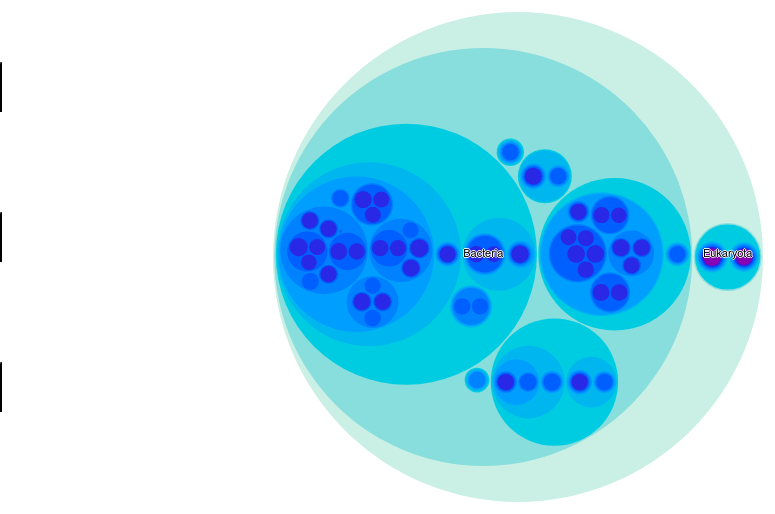
D3 v4 page, settled after 480 driven frames (8 s of simulated time); the page loaded 1 data file(s).


// ── circle-packing.js
var btnRed = document.getElementById('red');
var btnGreen = document.getElementById('green');
let btnBlue = document.getElementById('blue');

btnRed.addEventListener('click', function(){
    d3.selectAll('svg').remove();
    circlePacking(1);
},false);

btnGreen.addEventListener('click', function(){
    d3.selectAll('svg').remove();
    circlePacking(2);
},false);

btnBlue.addEventListener('click', function(){
    d3.selectAll('svg').remove();
    circlePacking(3);
},false);

circlePacking(3);

function circlePacking(colorNumber){ 
    var svg = d3.select('#content')
    .append('svg')
    .attr('width',1100.4).attr('height',510);

    var margin = 20,
        diameter = +svg.attr("height"),
        g = svg.append("g").attr("transform", "translate(" + diameter + "," + diameter / 2 + ")");  

   if (colorNumber == 1){
        var color = d3.scaleLinear()
        .domain([-1, 7])
        .range(["rgb(255,255,255)", "rgb(220,40,40)"])
        //.range(["hsl(160,80%,80%)", "hsl(220,40%,40%)"])
        //.range(["hsl(100,50%,80%)", "hsl(228,80%,40%)"]) 
        .interpolate(d3.interpolateHcl);
   }else if(colorNumber == 2){
        var color = d3.scaleLinear()
        .domain([-1, 7])
        .range(["rgb(255,255,255)", "rgb(50,150,50)"])
        .interpolate(d3.interpolateHcl);
   }else if(colorNumber == 3){
        var color = d3.scaleLinear()
        .domain([-1, 7])
        .range(["rgb(255,255,255)", "rgb(40,40,230)"])
        .interpolate(d3.interpolateHcl);
   }else{
       console.log("error");
   }

    var pack = d3.pack()
        .size([diameter - margin, diameter - margin])
        .padding(2);

    var stratify = d3.stratify()
            .parentId(function(d){return d.id.substring(0,d.id.lastIndexOf('@'));});

    d3.json("mydata.json", function(error, data) {
    if (error) throw error;

    root = stratify(data)
        .sum(function(d) { return d.value; })
        .sort(function(a, b) { return b.value - a.value; });

    var focus = root,
        nodes = pack(root).descendants(),
        view;

    var circle = g.selectAll("circle")
        .data(nodes)
        .enter().append("circle")
        .attr("class", function(d) { return d.parent ? d.children ? "node" : "node node--leaf" : "node node--root"; })
        .style("fill", function(d) { return /* d.children ? */ color(d.depth) /* : null */; })
        .on("click", function(d) { if (focus !== d) zoom(d), d3.event.stopPropagation(); });

    var text = g.selectAll("text")
        .data(nodes)
        .enter().append("text")
        .attr("class", "label")
        .style("fill-opacity", function(d) { return d.parent === root ? 1 : 0; })
        .style("display", function(d) { return d.parent === root ? "inline" : "none"; })
        .text(function(d) { 
            //console.log(d);
            //console.log(d.id.substring(0,d.id.lastIndexOf('@')));  
            return d.id.substring(d.id.lastIndexOf("@")+1); 
            });

    var node = g.selectAll("circle,text");

    svg
        .style("background", color(-1))
        .on("click", function() { zoom(root); });

    zoomTo([root.x, root.y, root.r * 2 + margin]);

    function zoom(d) {
        var focus0 = focus; focus = d;

        var transition = d3.transition()
            .duration(d3.event.altKey ? 7500 : 750)
            .tween("zoom", function(d) {
            var i = d3.interpolateZoom(view, [focus.x, focus.y, focus.r * 2 + margin]);
            return function(t) { zoomTo(i(t)); };
            });

        transition.selectAll("text")
        .filter(function(d) { return d.parent === focus || this.style.display === "inline"; })
            .style("fill-opacity", function(d) { return d.parent === focus ? 1 : 0; })
            .on("start", function(d) { if (d.parent === focus) this.style.display = "inline"; })
            .on("end", function(d) { if (d.parent !== focus) this.style.display = "none"; });
    }

    function zoomTo(v) {
        var k = diameter / v[2]; view = v;
        node.attr("transform", function(d) { return "translate(" + (d.x - v[0]) * k + "," + (d.y - v[1]) * k + ")"; });
        circle.attr("r", function(d) { return d.r * k; });
    }
    });

}


### data: mydata.json
[
 {
  "id": "cellular organisms",
  "value": 115.0,
  "Xu_20161226_MetaproE_1_2": 115.0
 },
 {
  "id": "cellular organisms@Bacteria@Bacteroidete…",
  "value": 73.41,
  "Xu_20161226_MetaproE_1_2": 73.41
 },
 {
  "id": "cellular organisms@Bacteria",
  "value": 115.0,
  "Xu_20161226_MetaproE_1_2": 115.0
 },
 {
  "id": "cellular organisms@Bacteria@Proteobacter…",
  "value": 83.17,
  "Xu_20161226_MetaproE_1_2": 83.17
 },
 {
  "id": "cellular organisms@Eukaryota@Metazoa@Cho…",
  "value": 74.19,
  "Xu_20161226_MetaproE_1_2": 74.19
 },
 {
  "id": "cellular organisms@Eukaryota@Metazoa@Cho…",
  "value": 74.19,
  "Xu_20161226_MetaproE_1_2": 74.19
 },
 {
  "id": "cellular organisms@Bacteria@Actinobacter…",
  "value": 85.28,
  "Xu_20161226_MetaproE_1_2": 85.28
 },
 {
  "id": "cellular organisms@Bacteria@Firmicutes@C…",
  "value": 75.39,
  "Xu_20161226_MetaproE_1_2": 75.39
 },
 "... 141 more items"
]